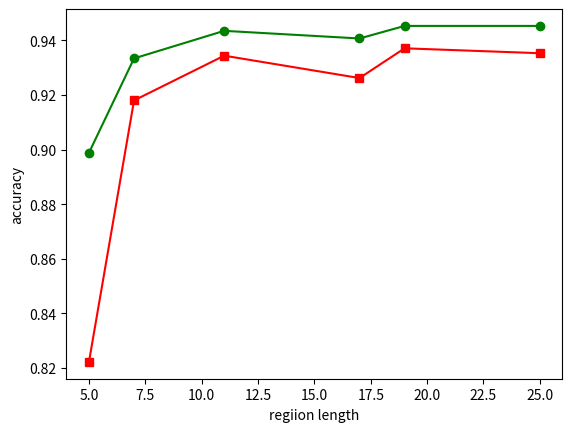

Recreate this plot in Python. (Note: this script raises an exception after producing the figure.)
# _*_ coding:utf-8 _*_

"""
    create on 2018-11-15
[redacted]
"""

import matplotlib.pyplot as plt

# 折线图

x = [5, 7, 11, 17, 19, 25]    #x轴坐标
k1 = [0.8222, 0.918, 0.9344, 0.9262, 0.9371, 0.9353]     # 线1的纵坐标
k2 = [0.8988, 0.9334, 0.9435, 0.9407, 0.9453, 0.9453]    # 线2的纵坐标
plt.plot(x, k1, 's-', color='r', label='ATT-RLSTM') # s-方形
plt.plot(x, k2, 'o-', color='g', label='CNN-RLSTM') #o-圆形
plt.xlabel('regiion length')    # 横坐标名称
plt.ylabel('accuracy')  # 纵坐标名称
plt.legend(loc='beat')  # 图例
plt.show()